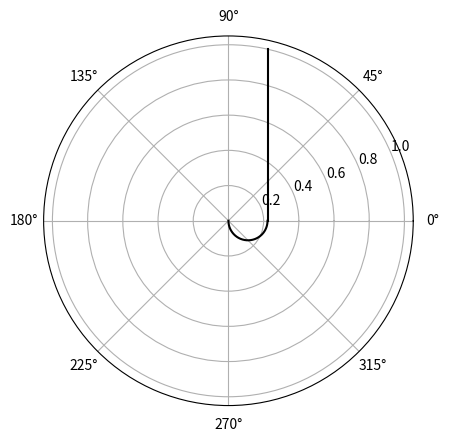

Source code (Python):
import numpy as np
import matplotlib.pyplot as plt

def r(lamb):
	theta = np.linspace(-np.pi*.5, 0, 1000)
	thetb = np.linspace(0, np.arccos(1./lamb), 1000)
	plt.axes(polar = True)
	plt.plot(theta, np.cos(theta)/lamb, c='k')
	plt.plot(thetb, 1./(lamb*np.cos(thetb)), c='k')
	plt.show()
r(4.5)
